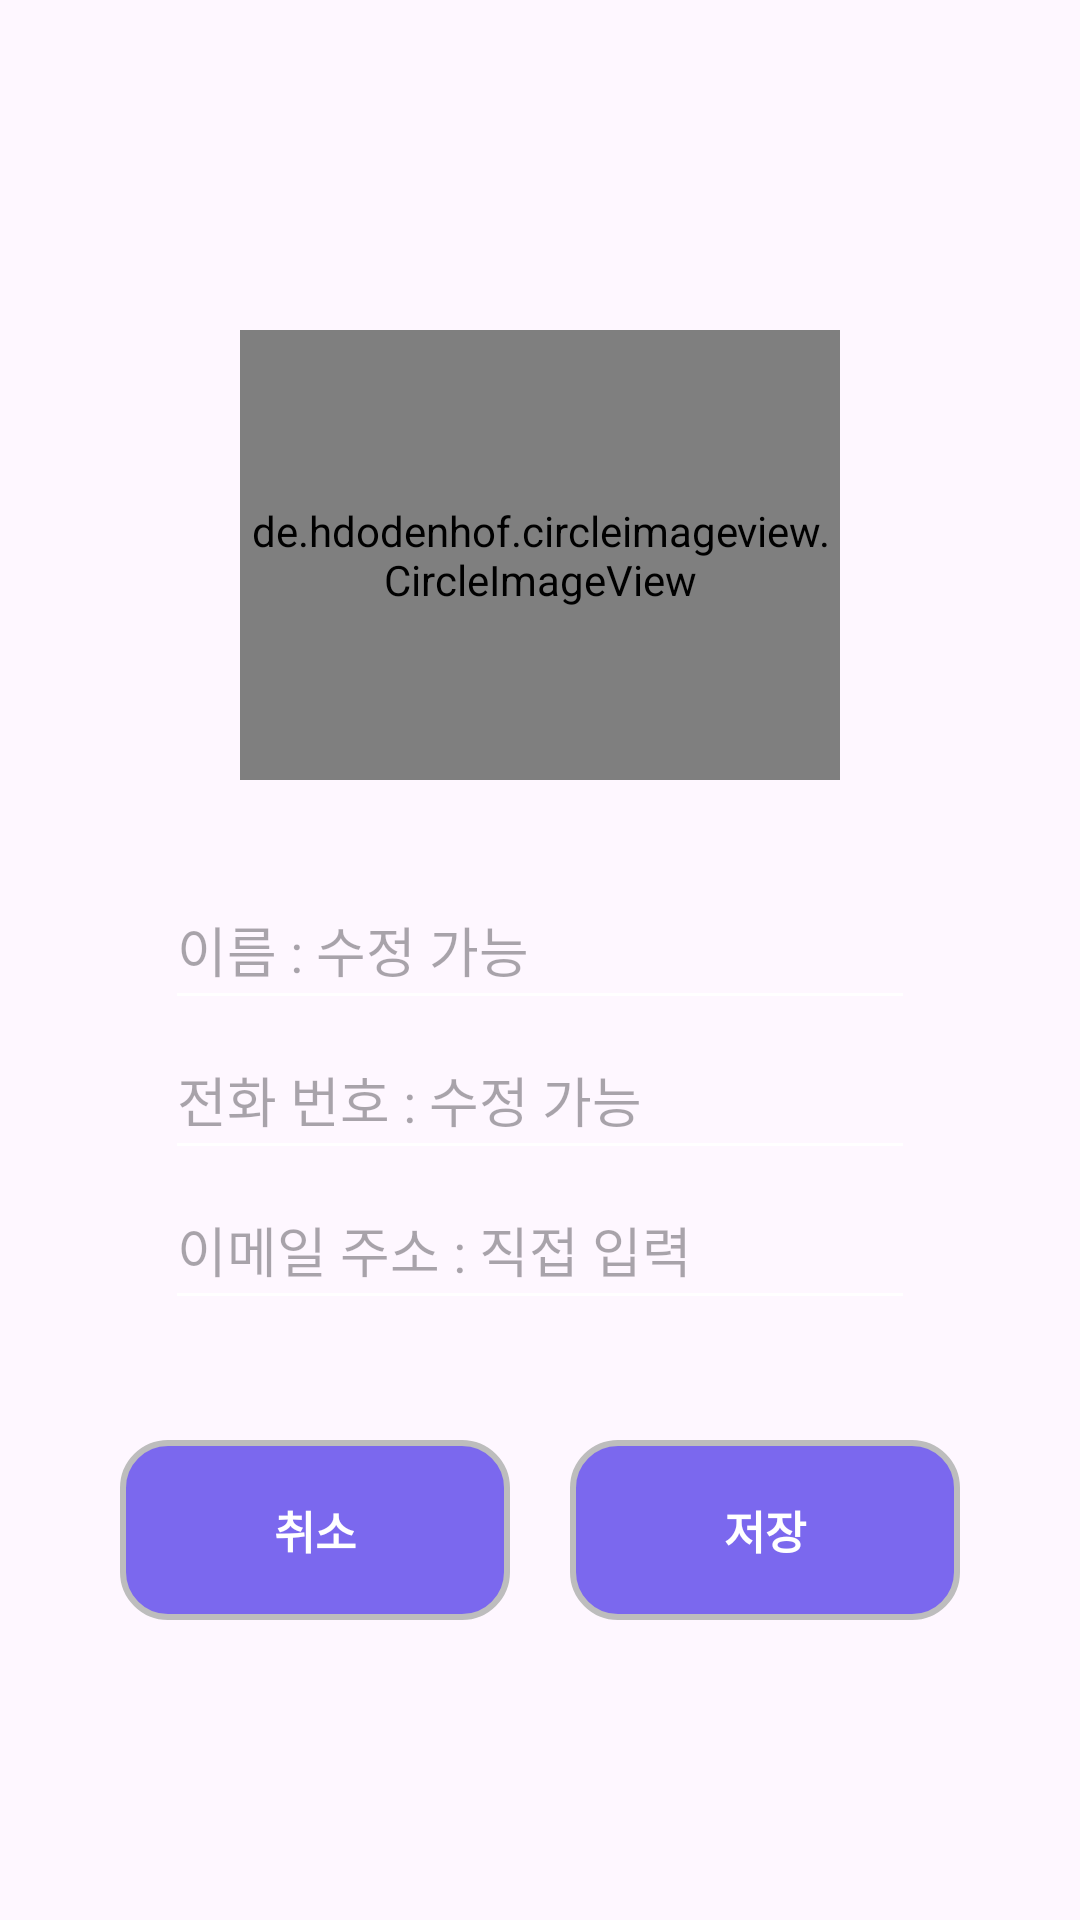

This screen was rendered from an Android layout file. Write that file and the resources it references.
<!-- AndroidManifest.xml: application theme Theme.NBC_Closer -->
<!-- res/layout/fragment_load_info.xml -->
<?xml version="1.0" encoding="utf-8"?>
<androidx.constraintlayout.widget.ConstraintLayout
    xmlns:android="http://schemas.android.com/apk/res/android"
    xmlns:app="http://schemas.android.com/apk/res-auto"
    xmlns:tools="http://schemas.android.com/tools"
    android:layout_width="match_parent"
    android:layout_height="match_parent"
    tools:context=".contact.floating_action.LoadInfoDialogFragment">

    <androidx.constraintlayout.widget.ConstraintLayout
        android:layout_width="350dp"
        android:layout_height="480dp"
        app:layout_constraintBottom_toBottomOf="parent"
        app:layout_constraintEnd_toEndOf="parent"
        app:layout_constraintStart_toStartOf="parent"
        app:layout_constraintTop_toTopOf="parent">

        <de.hdodenhof.circleimageview.CircleImageView
            android:id="@+id/load_profile"
            android:layout_width="200dp"
            android:layout_height="150dp"
            android:layout_marginTop="30dp"
            android:src="@drawable/user_song_img"
            app:civ_border_overlay="true"
            app:civ_border_width="1dp"
            app:layout_constraintEnd_toEndOf="parent"
            app:layout_constraintStart_toStartOf="parent"
            app:layout_constraintTop_toTopOf="parent" />

        <EditText
            android:id="@+id/load_dialog_name"
            android:layout_width="match_parent"
            android:layout_height="50dp"
            android:layout_marginStart="50dp"
            android:layout_marginTop="30dp"
            android:layout_marginEnd="50dp"
            android:hint="이름 : 수정 가능"
            android:inputType="text"
            app:layout_constraintEnd_toEndOf="parent"
            app:layout_constraintHorizontal_bias="0.502"
            app:layout_constraintStart_toStartOf="parent"
            app:layout_constraintTop_toBottomOf="@id/load_profile" />

        <EditText
            android:id="@+id/load_dialog_phone_number"
            android:layout_width="match_parent"
            android:layout_height="50dp"
            android:layout_marginStart="50dp"
            android:layout_marginTop="50dp"
            android:layout_marginEnd="50dp"
            android:hint="전화 번호 : 수정 가능"
            android:inputType="phone|number"
            app:layout_constraintEnd_toEndOf="@id/load_dialog_name"
            app:layout_constraintStart_toStartOf="@id/load_dialog_name"
            app:layout_constraintTop_toTopOf="@id/load_dialog_name" />

        <EditText
            android:id="@+id/load_dialog_email"
            android:layout_width="match_parent"
            android:layout_height="50dp"
            android:layout_marginStart="50dp"
            android:layout_marginTop="50dp"
            android:layout_marginEnd="50dp"
            android:hint="이메일 주소 : 직접 입력"
            android:inputType="textEmailAddress"
            app:layout_constraintEnd_toEndOf="@id/load_dialog_phone_number"
            app:layout_constraintStart_toStartOf="@id/load_dialog_phone_number"
            app:layout_constraintTop_toTopOf="@id/load_dialog_phone_number" />

        <androidx.appcompat.widget.AppCompatButton
            android:id="@+id/load_dialog_save"
            android:layout_width="130dp"
            android:layout_height="60dp"
            android:layout_marginEnd="35dp"
            android:layout_marginBottom="20dp"
            android:background="@drawable/dialog_button"
            android:stateListAnimator="@null"
            android:text="저장"
            android:textColor="@color/white"
            android:textSize="15sp"
            android:textStyle="bold"
            app:layout_constraintBottom_toBottomOf="parent"
            app:layout_constraintEnd_toEndOf="parent" />

        <androidx.appcompat.widget.AppCompatButton
            android:id="@+id/load_dialog_cancellation"
            android:layout_width="130dp"
            android:layout_height="60dp"
            android:layout_marginStart="35dp"
            android:layout_marginBottom="20dp"
            android:background="@drawable/dialog_button"
            android:stateListAnimator="@null"
            android:text="취소"
            android:textColor="@color/white"
            android:textSize="15sp"
            android:textStyle="bold"
            app:layout_constraintBottom_toBottomOf="parent"
            app:layout_constraintStart_toStartOf="parent" />

    </androidx.constraintlayout.widget.ConstraintLayout>

</androidx.constraintlayout.widget.ConstraintLayout>
<!-- resources referenced by this layout -->
<resources>
  <color name="white">#FFFFFFFF</color>
  <!-- drawable dialog_button (drawable) -->
  <?xml version="1.0" encoding="utf-8"?>
  <shape xmlns:android="http://schemas.android.com/apk/res/android"
      android:shape="rectangle" android:padding = "10dp">
      <solid android:color="#7B68EE"></solid>
      <corners
          android:bottomLeftRadius="15dp"
          android:bottomRightRadius="15dp"
          android:topLeftRadius="15dp"
          android:topRightRadius="15dp"></corners>
      <stroke android:width="2dp"
          android:color="#BDBDBD"></stroke>
  </shape>
  <!-- drawable user_song_img: png bitmap (drawable, 137076 bytes) -->
  <style name="Theme.NBC_Closer" parent="Base.Theme.NBC_Closer">
              <item name="android:textColorSecondary">@color/white</item>
      </style>
  <style name="Base.Theme.NBC_Closer" parent="Theme.Material3.DayNight.NoActionBar">
          
          
      </style>
</resources>
